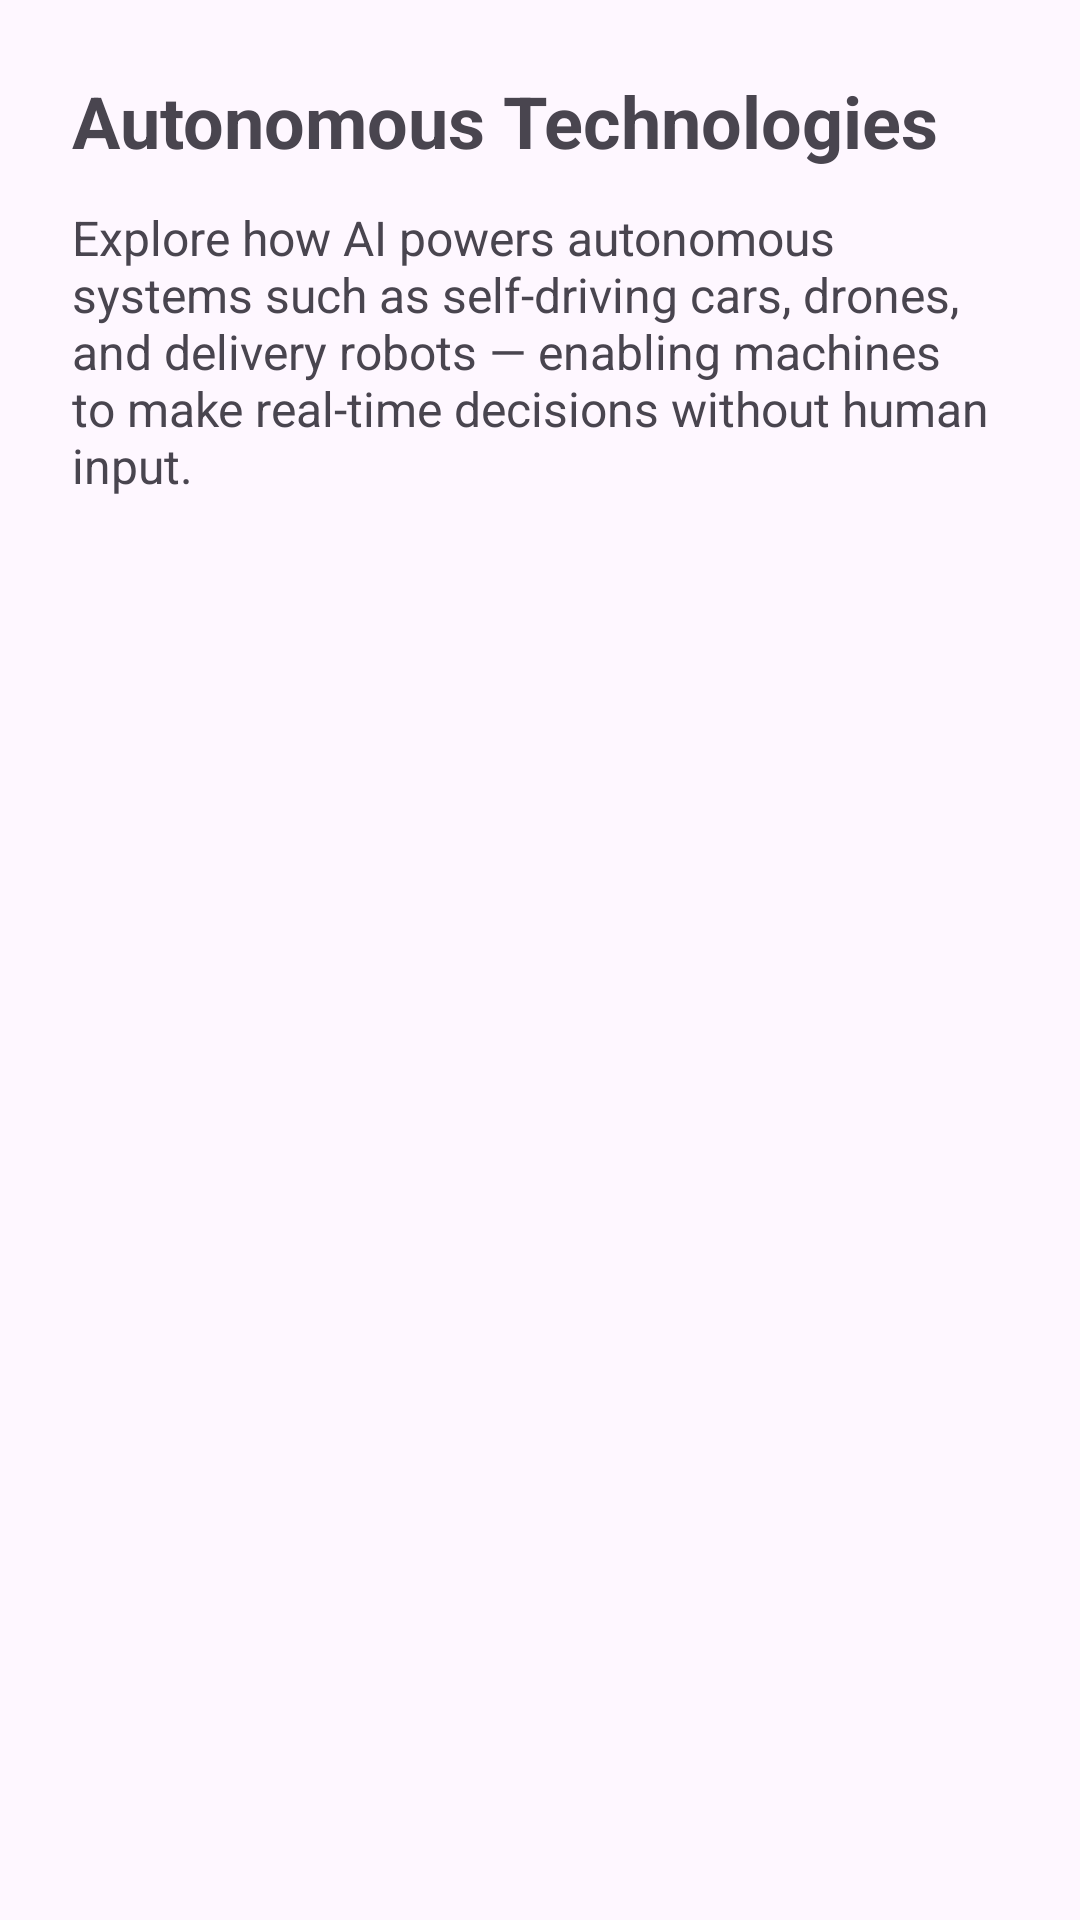

Android layout source for this screen:
<!-- AndroidManifest.xml: application theme Theme.TechTrendsApp -->
<!-- res/layout/activity_autonomous_tech.xml -->
<?xml version="1.0" encoding="utf-8"?>
<ScrollView xmlns:android="http://schemas.android.com/apk/res/android"
    android:layout_width="match_parent"
    android:layout_height="match_parent"
    android:padding="24dp">

    <LinearLayout
        android:layout_width="match_parent"
        android:layout_height="wrap_content"
        android:orientation="vertical">

        <TextView
            android:layout_width="wrap_content"
            android:layout_height="wrap_content"
            android:text="Autonomous Technologies"
            android:textSize="24sp"
            android:textStyle="bold"
            android:layout_marginBottom="12dp" />

        <TextView
            android:layout_width="wrap_content"
            android:layout_height="wrap_content"
            android:text="Explore how AI powers autonomous systems such as self-driving cars, drones, and delivery robots — enabling machines to make real-time decisions without human input."
            android:textSize="16sp" />

    </LinearLayout>
</ScrollView>
<!-- resources referenced by this layout -->
<resources>
  <style name="Theme.TechTrendsApp" parent="Base.Theme.TechTrendsApp" />
  <style name="Base.Theme.TechTrendsApp" parent="Theme.Material3.DayNight.NoActionBar">
          
          
      </style>
</resources>
